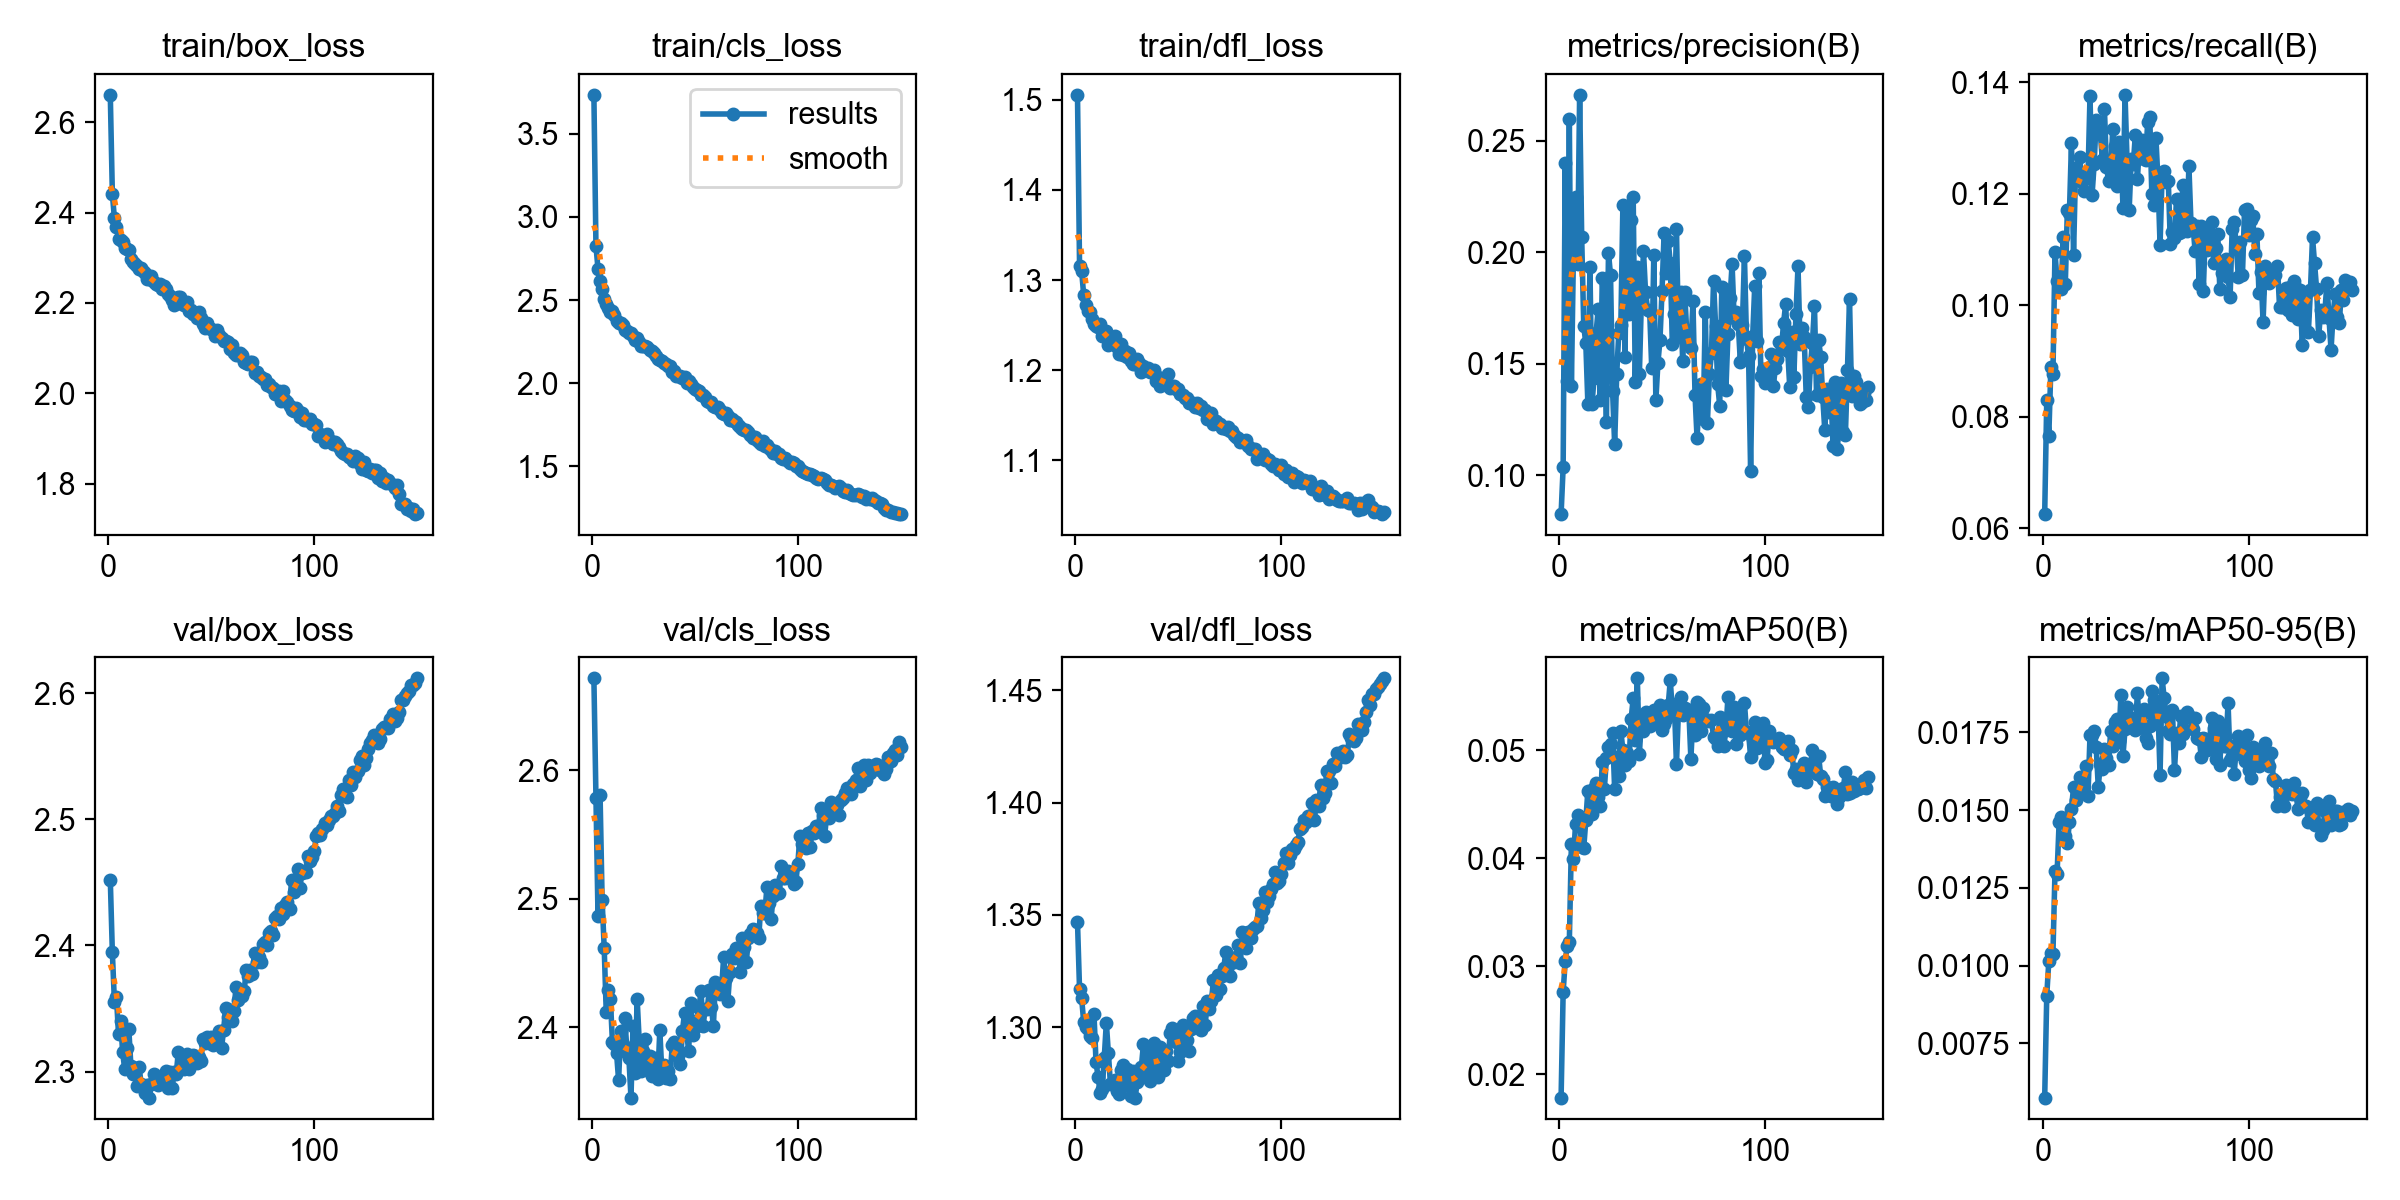

The table this chart was drawn from, first rows:
epoch, time, train/box_loss, train/cls_loss, train/dfl_loss, metrics/precision(B), metrics/recall(B), metrics/mAP50(B), metrics/mAP50-95(B), val/box_loss, val/cls_loss, val/dfl_loss, lr/pg0, lr/pg1, lr/pg2
1, 193.2, 2.66, 3.734, 1.506, 0.08247, 0.06252, 0.01786, 0.00576, 2.452, 2.672, 1.347, 5.29413e-05, 5.29413e-05, 5.29413e-05
2, 324.4, 2.441, 2.825, 1.316, 0.1035, 0.08297, 0.02764, 0.00904, 2.395, 2.578, 1.317, 0.0001052, 0.0001052, 0.0001052
3, 455, 2.387, 2.688, 1.311, 0.2399, 0.07648, 0.03047, 0.01015, 2.356, 2.486, 1.313, 0.0001568, 0.0001568, 0.0001568
4, 581.6, 2.369, 2.613, 1.284, 0.1423, 0.08883, 0.0319, 0.01042, 2.359, 2.581, 1.302, 0.0001559, 0.0001559, 0.0001559
5, 708.1, 2.342, 2.564, 1.272, 0.2597, 0.08759, 0.03228, 0.01038, 2.329, 2.499, 1.3, 0.0001548, 0.0001548, 0.0001548
6, 835.7, 2.339, 2.51, 1.265, 0.1398, 0.1096, 0.04136, 0.01303, 2.34, 2.462, 1.299, 0.0001538, 0.0001538, 0.0001538
7, 969.2, 2.334, 2.479, 1.265, 0.2001, 0.1043, 0.03991, 0.01294, 2.315, 2.412, 1.296, 0.0001527, 0.0001527, 0.0001527
8, 1174, 2.321, 2.45, 1.257, 0.2248, 0.1035, 0.04312, 0.01461, 2.302, 2.429, 1.295, 0.0001517, 0.0001517, 0.0001517
9, 1304, 2.319, 2.43, 1.252, 0.1949, 0.1028, 0.04399, 0.01478, 2.319, 2.422, 1.306, 0.0001506, 0.0001506, 0.0001506
10, 1434, 2.317, 2.432, 1.249, 0.2707, 0.1122, 0.04356, 0.01471, 2.333, 2.388, 1.284, 0.0001496, 0.0001496, 0.0001496
11, 1566, 2.297, 2.41, 1.248, 0.2067, 0.1037, 0.04104, 0.01418, 2.304, 2.387, 1.278, 0.0001485, 0.0001485, 0.0001485
12, 1697, 2.291, 2.375, 1.251, 0.1667, 0.117, 0.04096, 0.01393, 2.298, 2.38, 1.271, 0.0001475, 0.0001475, 0.0001475
13, 1826, 2.285, 2.364, 1.238, 0.1591, 0.1165, 0.04351, 0.01462, 2.303, 2.359, 1.272, 0.0001464, 0.0001464, 0.0001464
14, 1956, 2.283, 2.363, 1.242, 0.132, 0.1292, 0.04625, 0.01505, 2.289, 2.397, 1.286, 0.0001454, 0.0001454, 0.0001454
15, 2084, 2.276, 2.35, 1.243, 0.1935, 0.109, 0.04607, 0.01573, 2.304, 2.387, 1.302, 0.0001443, 0.0001443, 0.0001443
16, 2213, 2.278, 2.32, 1.228, 0.1319, 0.1245, 0.04413, 0.01534, 2.29, 2.407, 1.289, 0.0001433, 0.0001433, 0.0001433
17, 2343, 2.27, 2.313, 1.231, 0.1434, 0.1238, 0.04646, 0.01562, 2.288, 2.383, 1.275, 0.0001422, 0.0001422, 0.0001422
18, 2474, 2.265, 2.299, 1.231, 0.1639, 0.1265, 0.04693, 0.01608, 2.283, 2.376, 1.275, 0.0001412, 0.0001412, 0.0001412
19, 2603, 2.254, 2.305, 1.237, 0.1744, 0.1222, 0.04564, 0.01561, 2.289, 2.345, 1.277, 0.0001401, 0.0001401, 0.0001401
20, 2734, 2.254, 2.285, 1.226, 0.1337, 0.1205, 0.0448, 0.01558, 2.279, 2.401, 1.272, 0.0001391, 0.0001391, 0.0001391
21, 2865, 2.26, 2.261, 1.218, 0.1886, 0.1232, 0.04886, 0.01642, 2.29, 2.364, 1.27, 0.000138, 0.000138, 0.000138
22, 2995, 2.247, 2.271, 1.23, 0.1695, 0.1229, 0.04639, 0.01545, 2.298, 2.422, 1.281, 0.000137, 0.000137, 0.000137
23, 3126, 2.242, 2.251, 1.216, 0.1237, 0.1376, 0.04926, 0.01741, 2.294, 2.389, 1.283, 0.0001359, 0.0001359, 0.0001359
24, 3256, 2.24, 2.223, 1.221, 0.1996, 0.1198, 0.05027, 0.01742, 2.289, 2.366, 1.274, 0.0001349, 0.0001349, 0.0001349
25, 3387, 2.242, 2.225, 1.215, 0.1898, 0.1253, 0.05056, 0.01756, 2.292, 2.382, 1.281, 0.0001338, 0.0001338, 0.0001338
26, 3516, 2.231, 2.224, 1.219, 0.1375, 0.1333, 0.05154, 0.01703, 2.293, 2.391, 1.28, 0.0001328, 0.0001328, 0.0001328
27, 3647, 2.239, 2.215, 1.21, 0.1138, 0.1311, 0.04636, 0.01575, 2.291, 2.367, 1.27, 0.0001317, 0.0001317, 0.0001317
28, 3782, 2.232, 2.201, 1.207, 0.1452, 0.1307, 0.04933, 0.01648, 2.3, 2.378, 1.28, 0.0001307, 0.0001307, 0.0001307
29, 3913, 2.221, 2.192, 1.207, 0.1638, 0.1261, 0.04756, 0.01631, 2.287, 2.362, 1.269, 0.0001296, 0.0001296, 0.0001296
30, 4046, 2.215, 2.181, 1.212, 0.1672, 0.1352, 0.05173, 0.01698, 2.299, 2.374, 1.276, 0.0001286, 0.0001286, 0.0001286
31, 4178, 2.207, 2.162, 1.208, 0.2212, 0.1249, 0.05002, 0.01667, 2.287, 2.376, 1.278, 0.0001275, 0.0001275, 0.0001275
32, 4308, 2.196, 2.143, 1.198, 0.1528, 0.1223, 0.04862, 0.01645, 2.3, 2.36, 1.282, 0.0001265, 0.0001265, 0.0001265
33, 4438, 2.206, 2.142, 1.204, 0.2181, 0.1228, 0.04973, 0.01754, 2.298, 2.398, 1.292, 0.0001254, 0.0001254, 0.0001254
34, 4569, 2.213, 2.136, 1.201, 0.1724, 0.1316, 0.04902, 0.01707, 2.315, 2.364, 1.281, 0.0001244, 0.0001244, 0.0001244
35, 4700, 2.214, 2.123, 1.202, 0.2146, 0.1285, 0.05286, 0.01784, 2.302, 2.371, 1.289, 0.0001233, 0.0001233, 0.0001233
36, 4828, 2.199, 2.115, 1.198, 0.2248, 0.1214, 0.05482, 0.01792, 2.306, 2.36, 1.276, 0.0001223, 0.0001223, 0.0001223
37, 4959, 2.196, 2.101, 1.198, 0.142, 0.1293, 0.05091, 0.01721, 2.302, 2.366, 1.287, 0.0001212, 0.0001212, 0.0001212
38, 5089, 2.202, 2.104, 1.2, 0.1932, 0.1288, 0.05664, 0.0187, 2.314, 2.36, 1.293, 0.0001202, 0.0001202, 0.0001202
39, 5220, 2.182, 2.066, 1.188, 0.1452, 0.1174, 0.04964, 0.01675, 2.302, 2.386, 1.28, 0.0001191, 0.0001191, 0.0001191
40, 5352, 2.183, 2.072, 1.192, 0.1793, 0.1377, 0.05297, 0.0176, 2.309, 2.388, 1.278, 0.0001181, 0.0001181, 0.0001181
41, 5482, 2.176, 2.046, 1.182, 0.2004, 0.1257, 0.05179, 0.01831, 2.313, 2.387, 1.291, 0.000117, 0.000117, 0.000117
42, 5612, 2.177, 2.043, 1.185, 0.182, 0.117, 0.0535, 0.01796, 2.313, 2.377, 1.284, 0.000116, 0.000116, 0.000116
43, 5740, 2.167, 2.042, 1.188, 0.174, 0.1262, 0.05268, 0.01796, 2.307, 2.372, 1.281, 0.0001149, 0.0001149, 0.0001149
44, 5866, 2.18, 2.033, 1.187, 0.1736, 0.1253, 0.05225, 0.01765, 2.312, 2.397, 1.289, 0.0001139, 0.0001139, 0.0001139
45, 5999, 2.166, 2.039, 1.195, 0.1478, 0.1306, 0.05237, 0.01757, 2.308, 2.411, 1.285, 0.0001128, 0.0001128, 0.0001128
46, 6128, 2.154, 2, 1.18, 0.1988, 0.1226, 0.05369, 0.01876, 2.326, 2.396, 1.297, 0.0001118, 0.0001118, 0.0001118
47, 6261, 2.146, 2.011, 1.182, 0.1335, 0.129, 0.05264, 0.01768, 2.323, 2.382, 1.3, 0.0001107, 0.0001107, 0.0001107
48, 6393, 2.155, 1.998, 1.182, 0.1503, 0.1297, 0.05344, 0.01809, 2.328, 2.419, 1.298, 0.0001097, 0.0001097, 0.0001097
49, 6521, 2.145, 1.979, 1.179, 0.1606, 0.1262, 0.05413, 0.01825, 2.323, 2.394, 1.294, 0.0001086, 0.0001086, 0.0001086
50, 6653, 2.142, 1.967, 1.18, 0.1827, 0.1261, 0.05188, 0.01731, 2.328, 2.405, 1.285, 0.0001076, 0.0001076, 0.0001076
51, 6790, 2.14, 1.958, 1.174, 0.2086, 0.1329, 0.05241, 0.01716, 2.321, 2.401, 1.289, 0.0001065, 0.0001065, 0.0001065
52, 6924, 2.127, 1.952, 1.172, 0.1908, 0.1338, 0.05287, 0.01772, 2.324, 2.415, 1.301, 0.0001055, 0.0001055, 0.0001055
53, 7057, 2.14, 1.93, 1.169, 0.2051, 0.1199, 0.05416, 0.01882, 2.325, 2.428, 1.293, 0.0001044, 0.0001044, 0.0001044
54, 7193, 2.13, 1.931, 1.17, 0.1952, 0.1181, 0.05645, 0.01854, 2.332, 2.401, 1.294, 0.0001034, 0.0001034, 0.0001034
55, 7326, 2.123, 1.918, 1.164, 0.1586, 0.13, 0.05366, 0.018, 2.319, 2.414, 1.289, 0.0001023, 0.0001023, 0.0001023
56, 7458, 2.116, 1.895, 1.163, 0.1723, 0.1223, 0.05423, 0.01824, 2.333, 2.414, 1.299, 0.0001013, 0.0001013, 0.0001013
57, 7590, 2.115, 1.886, 1.164, 0.2103, 0.1108, 0.04867, 0.01613, 2.35, 2.429, 1.304, 0.0001002, 0.0001002, 0.0001002
58, 7720, 2.114, 1.887, 1.159, 0.162, 0.1235, 0.0538, 0.01924, 2.343, 2.416, 1.305, 9.91842e-05, 9.91842e-05, 9.91842e-05
59, 7851, 2.097, 1.862, 1.164, 0.182, 0.1241, 0.05487, 0.0186, 2.348, 2.401, 1.304, 9.81348e-05, 9.81348e-05, 9.81348e-05
60, 7980, 2.106, 1.856, 1.158, 0.1512, 0.122, 0.05328, 0.01803, 2.34, 2.435, 1.304, 9.70854e-05, 9.70854e-05, 9.70854e-05
... 90 more rows
